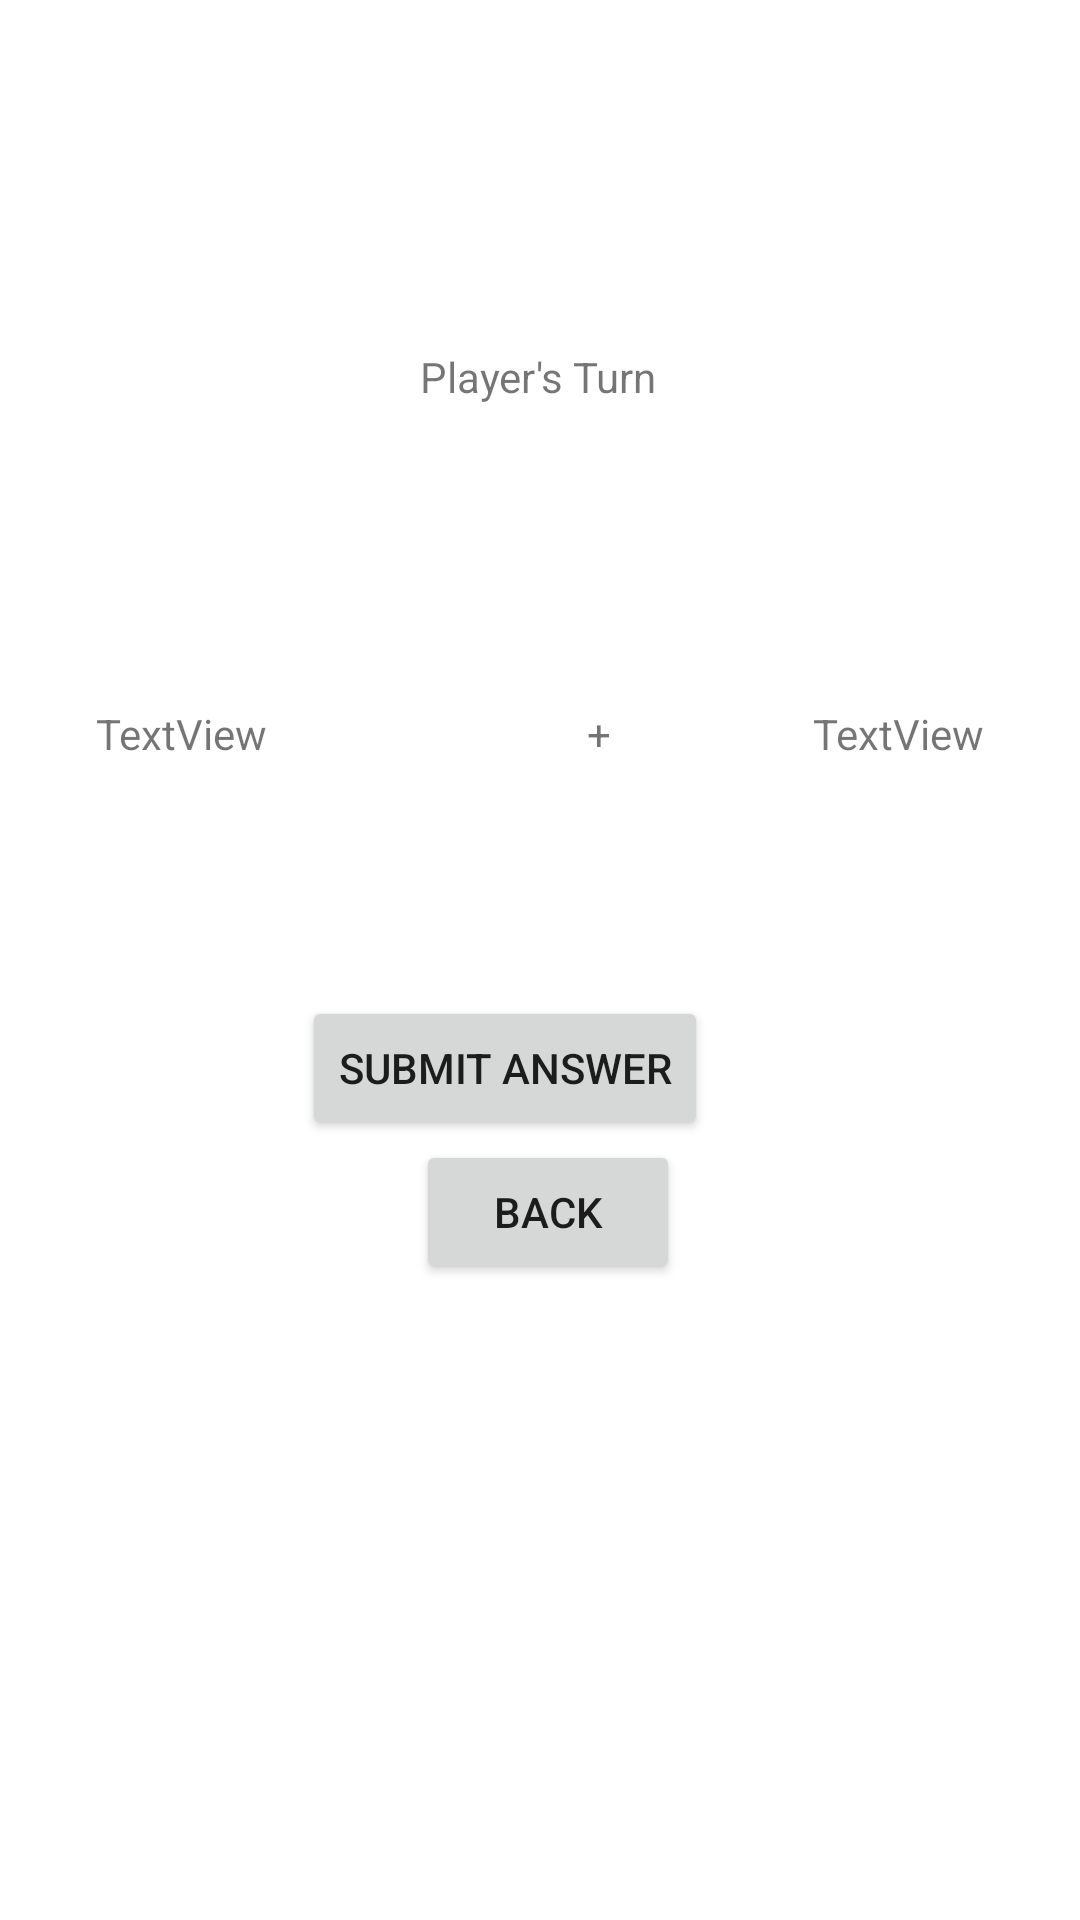

Reconstruct the res/layout file that produces this screen, plus the resources it refers to.
<!-- AndroidManifest.xml: application theme Theme.Adv160420020Week2 -->
<!-- res/layout/fragment_game.xml -->
<?xml version="1.0" encoding="utf-8"?>
<FrameLayout xmlns:android="http://schemas.android.com/apk/res/android"
    xmlns:app="http://schemas.android.com/apk/res-auto"
    xmlns:tools="http://schemas.android.com/tools"
    android:layout_width="match_parent"
    android:layout_height="match_parent"
    tools:context=".GameFragment">

    <androidx.constraintlayout.widget.ConstraintLayout
        android:layout_width="match_parent"
        android:layout_height="match_parent">

        <Button
            android:id="@+id/btnBack"
            android:layout_width="wrap_content"
            android:layout_height="wrap_content"
            android:layout_marginBottom="212dp"
            android:text="Back"
            app:layout_constraintBottom_toBottomOf="parent"
            app:layout_constraintEnd_toEndOf="parent"
            app:layout_constraintHorizontal_bias="0.51"
            app:layout_constraintStart_toStartOf="parent" />

        <TextView
            android:id="@+id/txtTurn"
            android:layout_width="wrap_content"
            android:layout_height="wrap_content"
            android:layout_marginTop="116dp"
            android:text="Player's Turn"
            app:layout_constraintEnd_toEndOf="parent"
            app:layout_constraintHorizontal_bias="0.498"
            app:layout_constraintStart_toStartOf="parent"
            app:layout_constraintTop_toTopOf="parent" />

        <Button
            android:id="@+id/btnSubmitAnswer"
            android:layout_width="wrap_content"
            android:layout_height="wrap_content"
            android:layout_marginEnd="124dp"
            android:text="Submit Answer"
            app:layout_constraintBottom_toTopOf="@+id/btnBack"
            app:layout_constraintEnd_toEndOf="parent" />

        <TextView
            android:id="@+id/txtAngka1"
            android:layout_width="wrap_content"
            android:layout_height="wrap_content"
            android:layout_marginStart="32dp"
            android:layout_marginTop="100dp"
            android:text="TextView"
            app:layout_constraintStart_toStartOf="parent"
            app:layout_constraintTop_toBottomOf="@+id/txtTurn" />

        <TextView
            android:id="@+id/txtAngka2"
            android:layout_width="wrap_content"
            android:layout_height="wrap_content"
            android:layout_marginTop="100dp"
            android:layout_marginEnd="32dp"
            android:text="TextView"
            app:layout_constraintEnd_toEndOf="parent"
            app:layout_constraintTop_toBottomOf="@+id/txtTurn" />

        <TextView
            android:id="@+id/textView4"
            android:layout_width="wrap_content"
            android:layout_height="wrap_content"
            android:layout_marginStart="100dp"
            android:layout_marginTop="100dp"
            android:text="+"
            app:layout_constraintEnd_toStartOf="@+id/txtAngka2"
            app:layout_constraintHorizontal_bias="0.088"
            app:layout_constraintStart_toEndOf="@+id/txtAngka1"
            app:layout_constraintTop_toBottomOf="@+id/txtTurn" />

        <EditText
            android:id="@+id/txtJawaban"
            android:layout_width="wrap_content"
            android:layout_height="wrap_content"
            android:layout_marginTop="71dp"
            android:layout_marginBottom="52dp"
            android:ems="10"
            android:inputType="textPersonName"
            app:layout_constraintBottom_toTopOf="@+id/btnSubmitAnswer"
            app:layout_constraintEnd_toEndOf="parent"
            app:layout_constraintHorizontal_bias="0.497"
            app:layout_constraintStart_toStartOf="parent"
            app:layout_constraintTop_toBottomOf="@+id/textView4" />

    </androidx.constraintlayout.widget.ConstraintLayout>
</FrameLayout>
<!-- resources referenced by this layout -->
<resources>
  <style name="Theme.Adv160420020Week2" parent="Theme.MaterialComponents.DayNight.DarkActionBar">
          
          <item name="colorPrimary">@color/purple_500</item>
          <item name="colorPrimaryVariant">@color/purple_700</item>
          <item name="colorOnPrimary">@color/white</item>
          
          <item name="colorSecondary">@color/teal_200</item>
          <item name="colorSecondaryVariant">@color/teal_700</item>
          <item name="colorOnSecondary">@color/black</item>
          
          <item name="android:statusBarColor" tools:targetApi="l">?attr/colorPrimaryVariant</item>
          
      </style>
  <!-- not gathered from this repository: default colours our renderer supplied (Android Studio template values) -->
  <color name="purple_500">#FF6200EE</color>
  <color name="purple_700">#FF3700B3</color>
  <color name="teal_200">#FF03DAC5</color>
  <color name="teal_700">#FF018786</color>
  <color name="black">#FF000000</color>
  <color name="white">#FFFFFFFF</color>
</resources>
